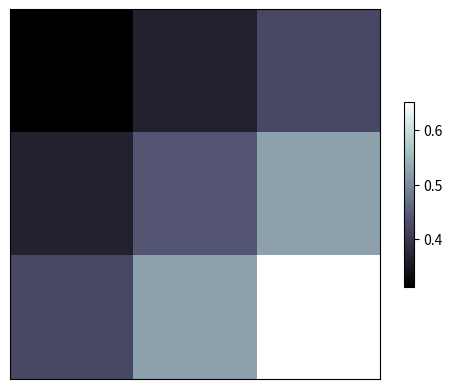

This chart was generated by the following Python code:
# coding:utf-8
import matplotlib.pyplot as plt
import numpy as np

"""
    图像image
"""

a = np.array([0.313660827978,0.365348418405,0.423733120134,0.365348418405,0.439599930621,0.525083754405,
0.423733120134,0.525083754405,0.651536351379]).reshape(3,3)

plt.imshow(a, interpolation='nearest', cmap='bone', origin='upper')

# shrink参数是将colorbar高度压缩为图像的0.5
plt.colorbar(shrink=0.5)

plt.xticks(())
plt.yticks(())
plt.show()